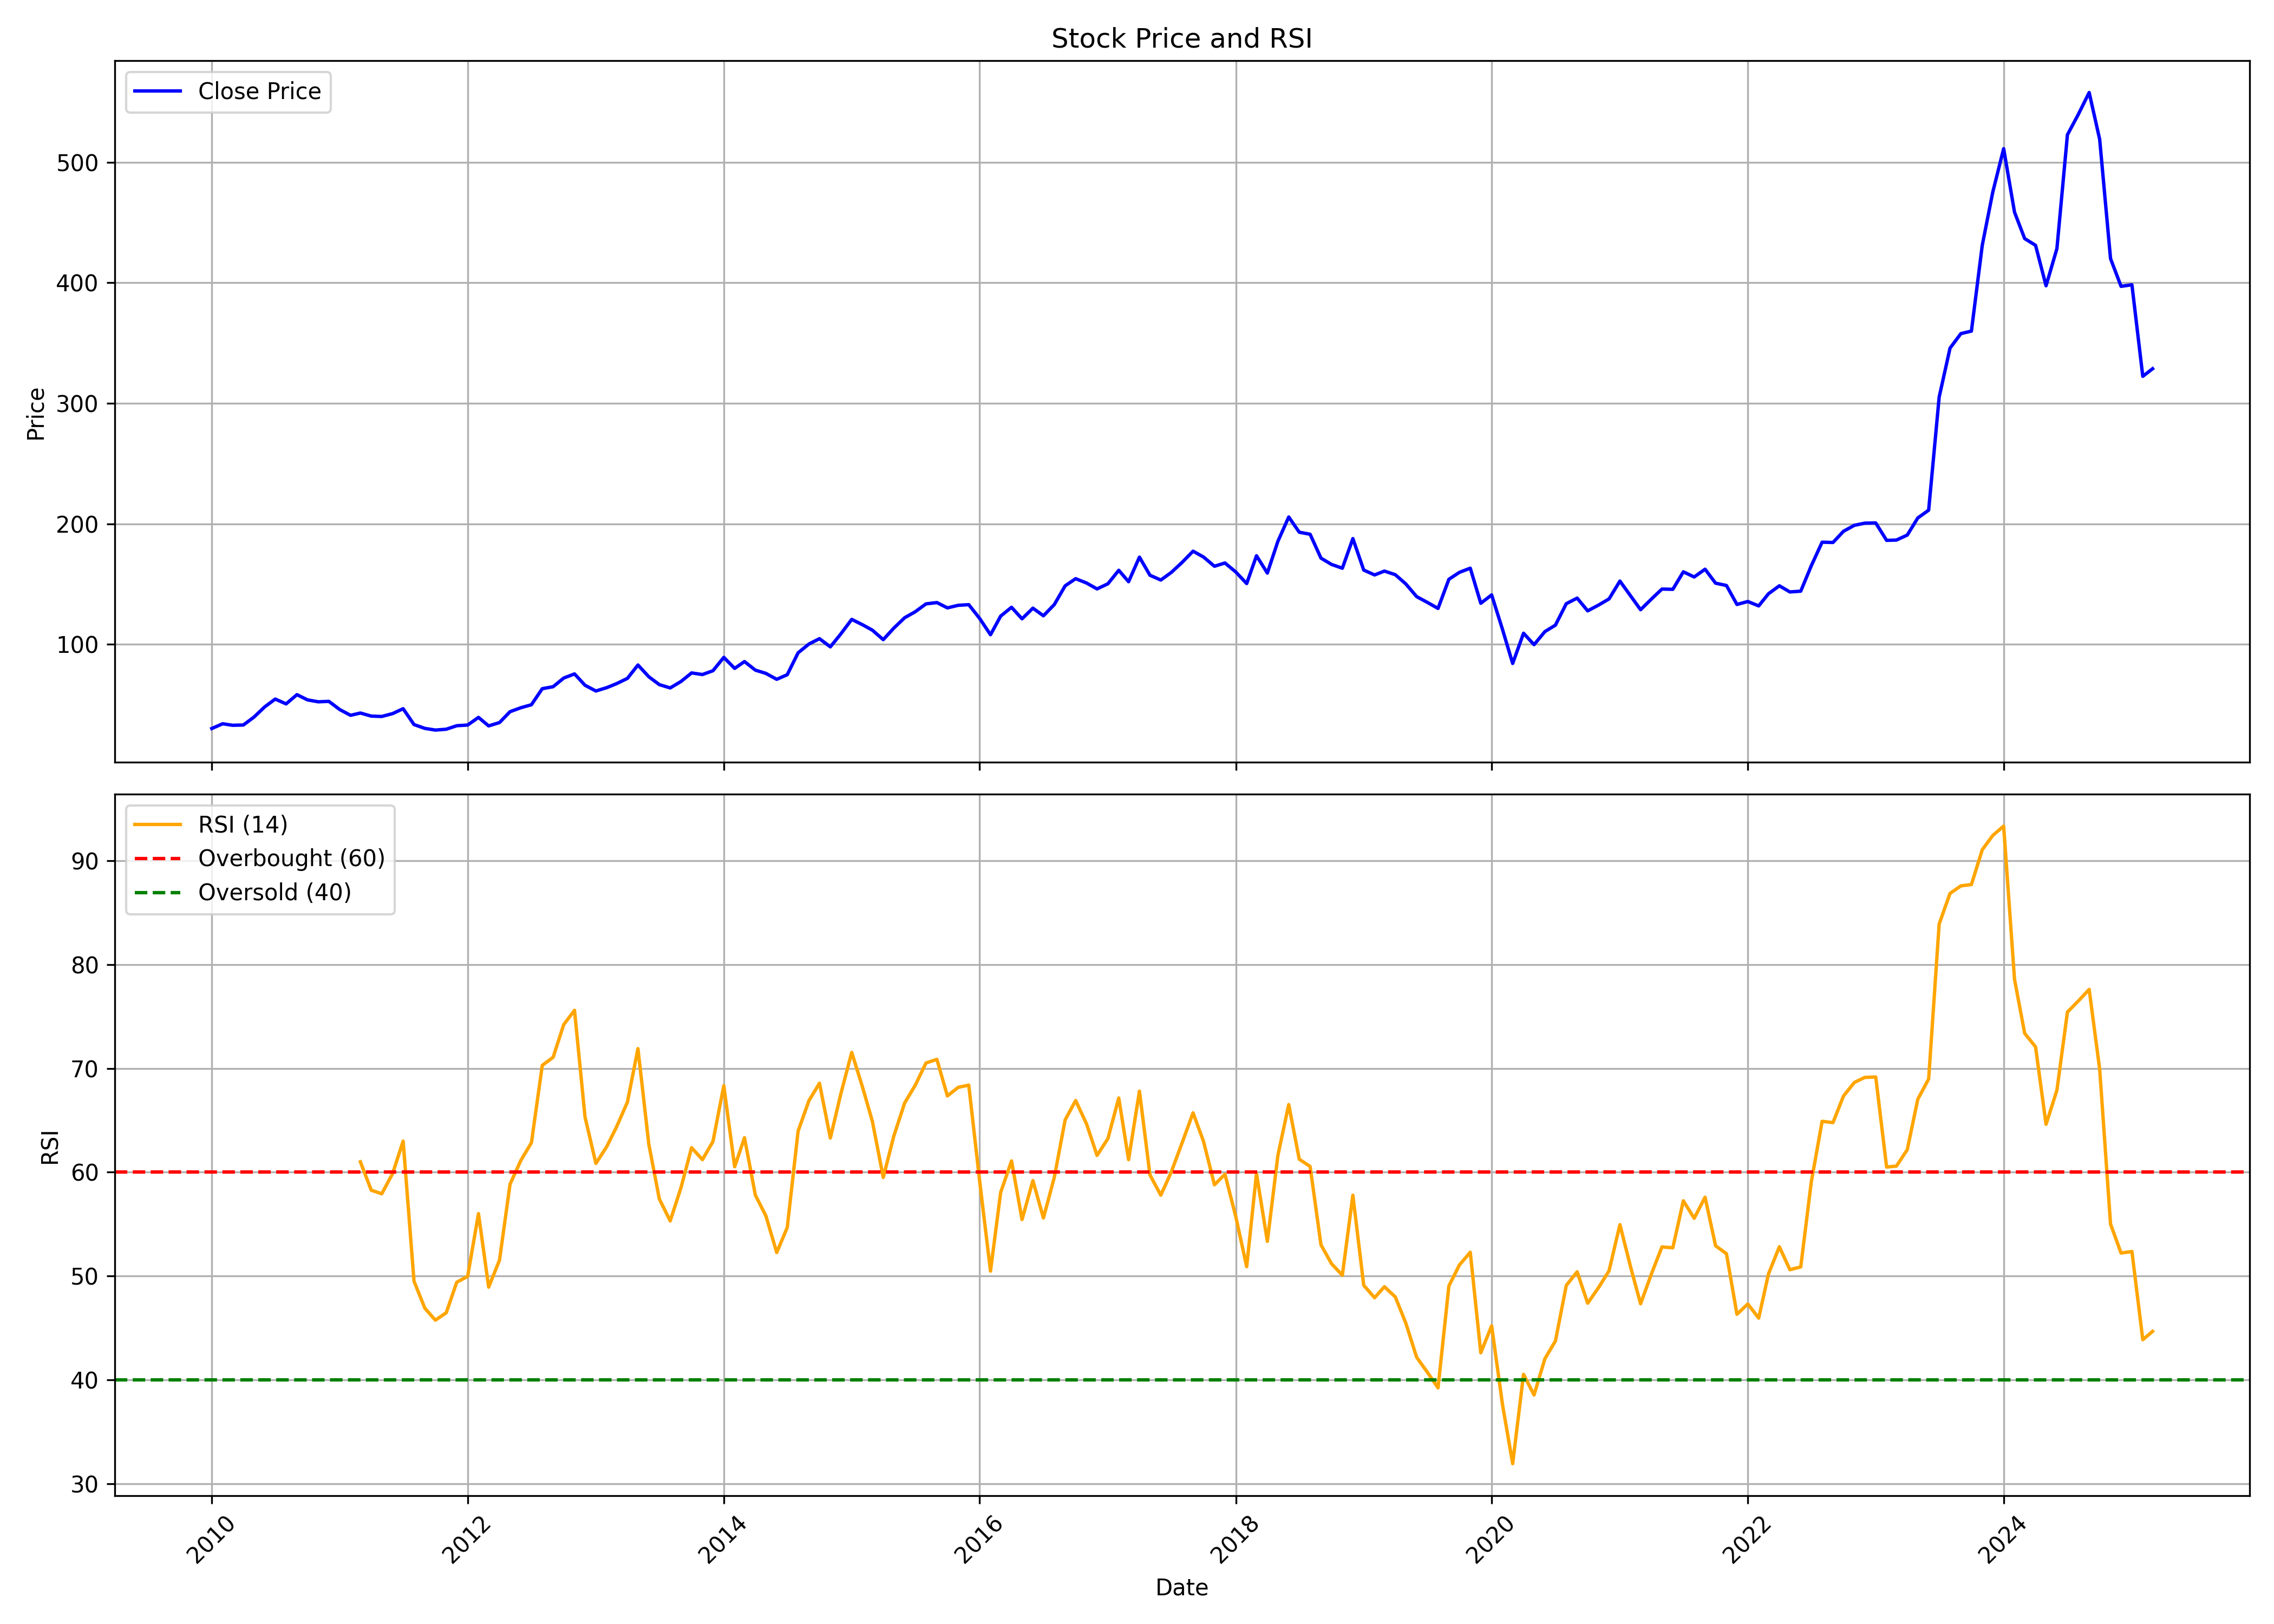

The file beside this chart, header and first rows:
, date, symbol, open, high, low, close, volume, rsi
0, 2010-01-01, JYOTHYLAB, 33.73, 34.58, 29.39, 30.03, 4600968, 
1, 2010-02-01, JYOTHYLAB, 30.16, 35.42, 30.03, 33.98, 6264220, 
2, 2010-03-01, JYOTHYLAB, 33.98, 39.36, 31.65, 32.72, 9498712, 
3, 2010-04-01, JYOTHYLAB, 32.37, 34.19, 31.12, 32.94, 8466408, 
4, 2010-05-01, JYOTHYLAB, 32.29, 41.13, 32.29, 39.43, 9795020, 
5, 2010-06-01, JYOTHYLAB, 39.91, 53.15, 39.87, 48, 28486716, 
6, 2010-07-01, JYOTHYLAB, 48.43, 55.71, 47.66, 54.49, 8265352, 
7, 2010-08-01, JYOTHYLAB, 54.98, 57.47, 49.03, 50.47, 6230224, 
8, 2010-09-01, JYOTHYLAB, 51.27, 60.83, 50.71, 58.15, 8639464, 
9, 2010-10-01, JYOTHYLAB, 58.24, 62.93, 51.66, 53.81, 8223668, 
10, 2010-11-01, JYOTHYLAB, 54.93, 57.01, 50.15, 52.21, 5968620, 
11, 2010-12-01, JYOTHYLAB, 53.14, 55.56, 48.37, 52.58, 1570416, 
12, 2011-01-01, JYOTHYLAB, 52.29, 55.37, 41.31, 45.79, 7672844, 
13, 2011-02-01, JYOTHYLAB, 45.19, 48.93, 36.18, 41, 8174704, 
14, 2011-03-01, JYOTHYLAB, 42.3, 49.69, 35.89, 42.89, 20608204, 61
15, 2011-04-01, JYOTHYLAB, 42.33, 43.61, 38.74, 40.35, 9869156, 58.27
16, 2011-05-01, JYOTHYLAB, 40.36, 48.3, 35.36, 40.03, 23177020, 57.93
17, 2011-06-01, JYOTHYLAB, 40.55, 43.87, 37.04, 42.43, 7505080, 59.88
18, 2011-07-01, JYOTHYLAB, 42.7, 49.13, 40.77, 46.48, 3069688, 63
19, 2011-08-01, JYOTHYLAB, 46.21, 47.62, 31.97, 33.31, 10099876, 49.5
20, 2011-09-01, JYOTHYLAB, 33.31, 35.48, 28.9, 30.14, 7394800, 46.9
21, 2011-10-01, JYOTHYLAB, 31.1, 33.1, 26.38, 28.74, 3519028, 45.75
22, 2011-11-01, JYOTHYLAB, 29.2, 32.08, 26.21, 29.45, 11116268, 46.47
23, 2011-12-01, JYOTHYLAB, 29.89, 37.32, 28.29, 32.36, 3090784, 49.41
24, 2012-01-01, JYOTHYLAB, 32.5, 36.06, 28.13, 32.91, 5146424, 49.97
25, 2012-02-01, JYOTHYLAB, 32.55, 43.33, 32.55, 39.26, 15199856, 56.01
26, 2012-03-01, JYOTHYLAB, 37.91, 40.91, 31.26, 32.2, 5423948, 48.93
27, 2012-04-01, JYOTHYLAB, 32, 35.79, 32, 34.99, 4852636, 51.54
28, 2012-05-01, JYOTHYLAB, 35.36, 45.12, 34.13, 44.01, 8672088, 58.85
29, 2012-06-01, JYOTHYLAB, 44.01, 49.15, 40.92, 47.3, 10019560, 61.15
30, 2012-07-01, JYOTHYLAB, 46.34, 54.17, 44.58, 49.77, 4214388, 62.83
31, 2012-08-01, JYOTHYLAB, 50.26, 67.2, 49.88, 63.09, 10756732, 70.3
32, 2012-09-01, JYOTHYLAB, 63.8, 74.66, 59.18, 64.75, 12726108, 71.08
33, 2012-10-01, JYOTHYLAB, 64.85, 73.51, 61.2, 71.88, 8209834, 74.21
34, 2012-11-01, JYOTHYLAB, 72.15, 85.62, 68.5, 75.37, 8702352, 75.6
35, 2012-12-01, JYOTHYLAB, 75.84, 79.24, 62.62, 65.93, 5186784, 65.32
36, 2013-01-01, JYOTHYLAB, 66.47, 69.63, 58.12, 61.18, 4996146, 60.85
37, 2013-02-01, JYOTHYLAB, 61.45, 64.65, 56.24, 63.96, 7361426, 62.47
38, 2013-03-01, JYOTHYLAB, 64.43, 70.71, 57.56, 67.28, 2618552, 64.37
39, 2013-04-01, JYOTHYLAB, 66.7, 72.94, 60.54, 71.66, 3297750, 66.76
40, 2013-05-01, JYOTHYLAB, 71.66, 83.46, 67.32, 82.77, 4588678, 71.9
41, 2013-06-01, JYOTHYLAB, 82.99, 85.46, 71.76, 73, 5659986, 62.71
42, 2013-07-01, JYOTHYLAB, 72.15, 77.62, 64.26, 66.47, 7196036, 57.43
43, 2013-08-01, JYOTHYLAB, 66.7, 71.49, 58.05, 63.72, 7574958, 55.31
44, 2013-09-01, JYOTHYLAB, 65.78, 71.94, 58.42, 69.11, 3448624, 58.53
45, 2013-10-01, JYOTHYLAB, 70.03, 82.61, 68.57, 76.18, 6909496, 62.37
46, 2013-11-01, JYOTHYLAB, 75.25, 80.33, 70.34, 74.84, 2334958, 61.21
47, 2013-12-01, JYOTHYLAB, 75.91, 90.71, 74.9, 78.01, 7232010, 62.96
48, 2014-01-01, JYOTHYLAB, 78.42, 95.09, 76.12, 89.09, 8970036, 68.33
49, 2014-02-01, JYOTHYLAB, 89.93, 91.68, 79.1, 79.94, 2960004, 60.53
50, 2014-03-01, JYOTHYLAB, 79.52, 86.75, 77.29, 85.61, 7546472, 63.33
51, 2014-04-01, JYOTHYLAB, 85.72, 87.91, 78.28, 78.51, 4827494, 57.8
52, 2014-05-01, JYOTHYLAB, 78.51, 89.23, 74.05, 75.8, 8326526, 55.8
53, 2014-06-01, JYOTHYLAB, 77.64, 80.74, 70.76, 70.89, 6868132, 52.27
54, 2014-07-01, JYOTHYLAB, 71.47, 79.93, 71.47, 74.71, 7472008, 54.67
55, 2014-08-01, JYOTHYLAB, 75.23, 97.27, 73.18, 92.88, 14989374, 63.96
56, 2014-09-01, JYOTHYLAB, 92.73, 125.6, 91.48, 100.2, 18638188, 66.9
57, 2014-10-01, JYOTHYLAB, 99.67, 117, 96.62, 104.6, 7086842, 68.57
58, 2014-11-01, JYOTHYLAB, 105.4, 111.9, 93.99, 97.83, 11391768, 63.29
59, 2014-12-01, JYOTHYLAB, 97.33, 110.6, 96.91, 108.6, 6618678, 67.56
... 123 more rows
